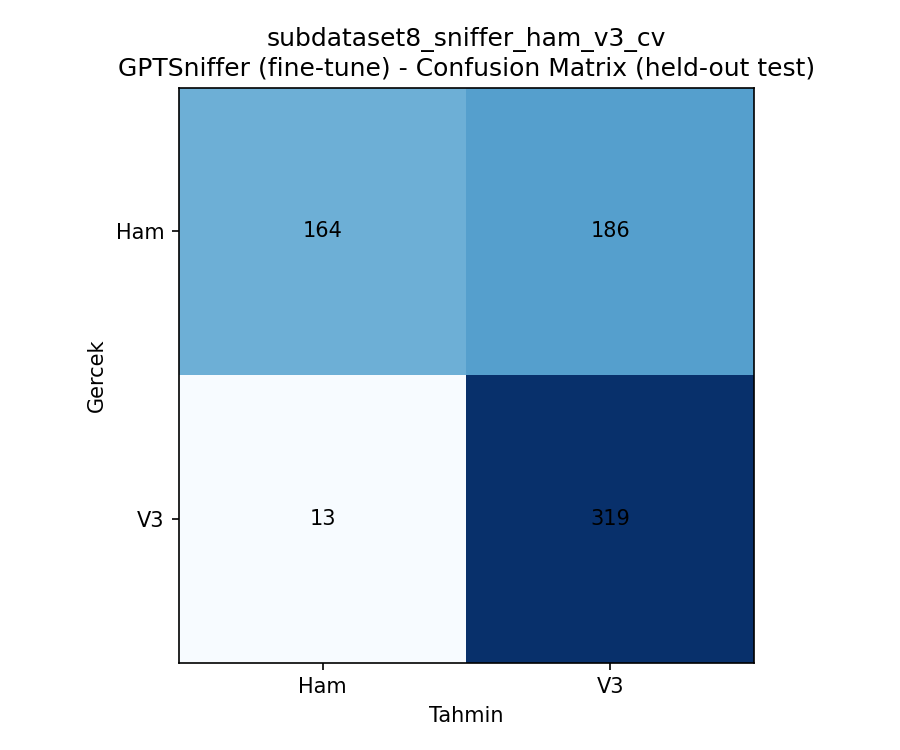

The table this chart was drawn from, first rows:
, Ham, V3
Ham, 164, 186
V3, 13, 319
